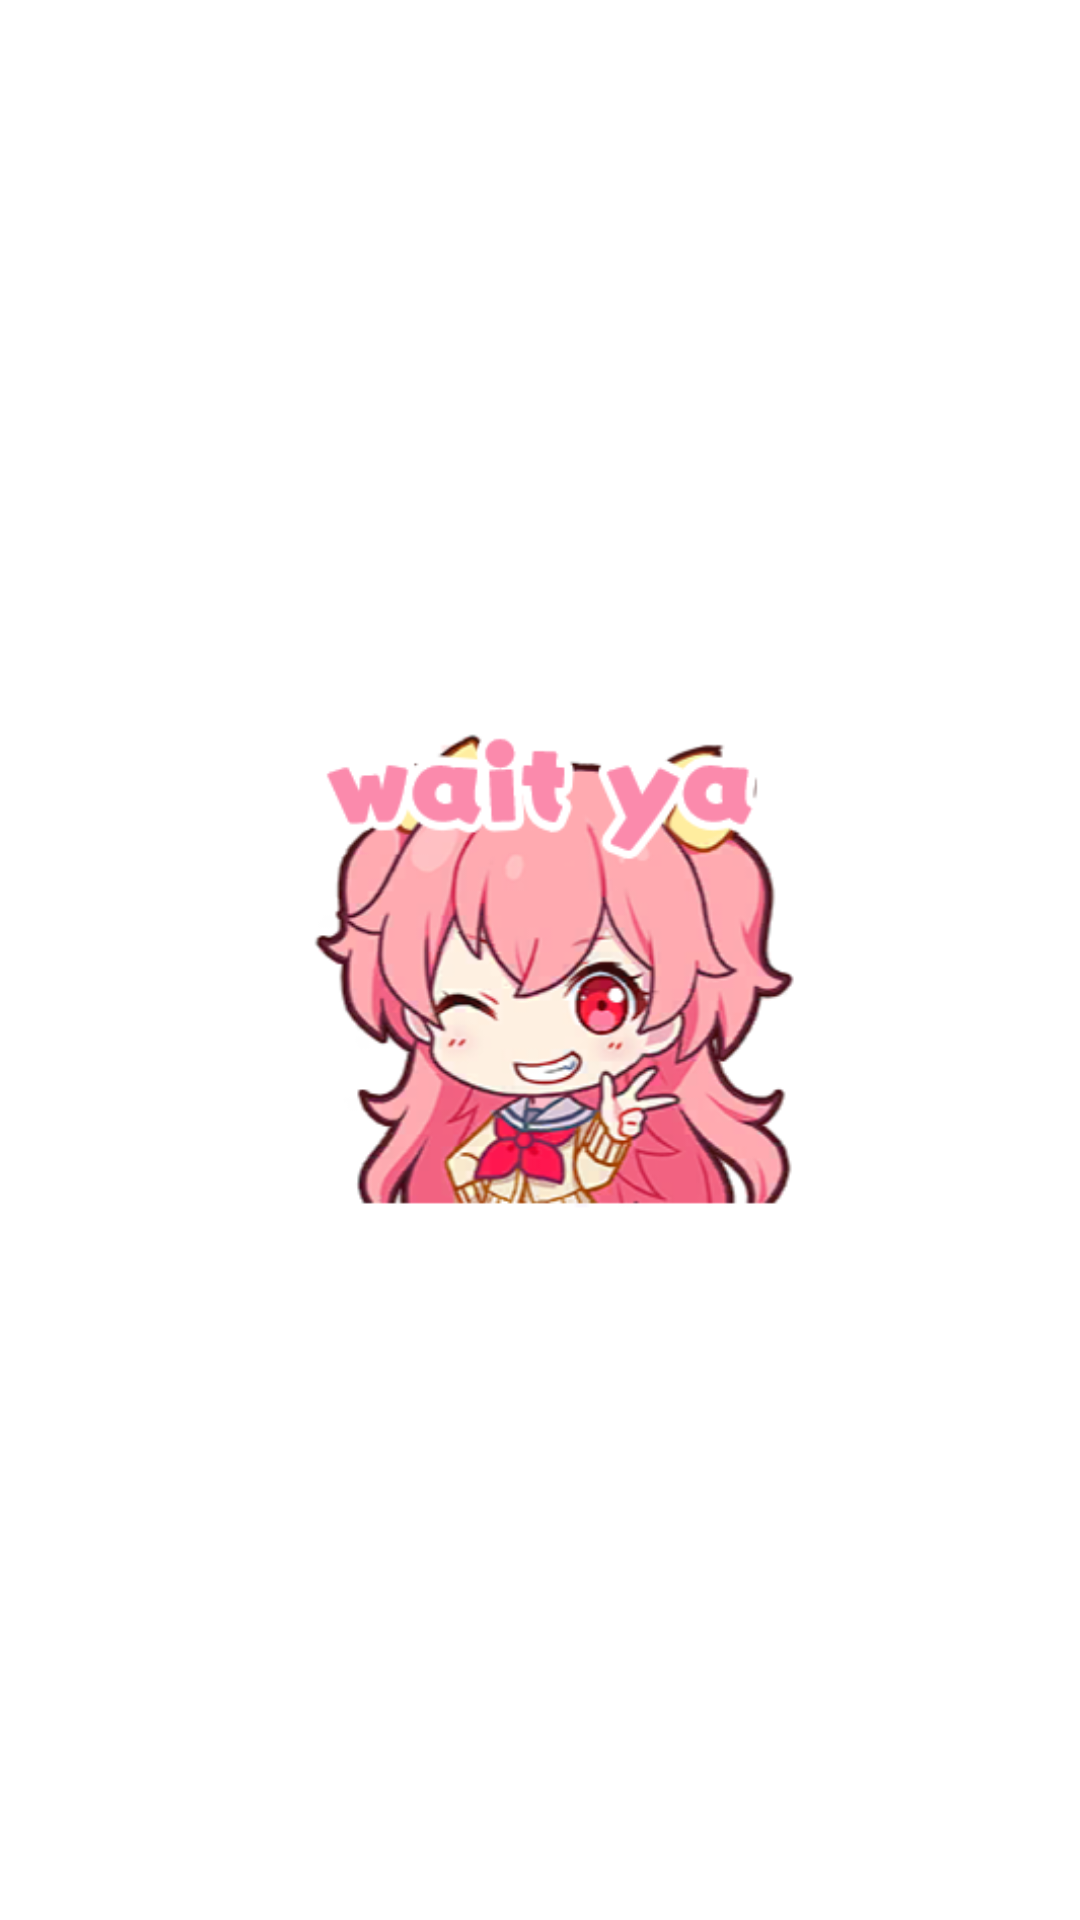

This screen was rendered from an Android layout file. Write that file and the resources it references.
<!-- AndroidManifest.xml: application theme Theme.AppCompat.Light.NoActionBar -->
<!-- res/layout/wait_layout.xml -->
<?xml version="1.0" encoding="utf-8"?>
<androidx.constraintlayout.widget.ConstraintLayout xmlns:android="http://schemas.android.com/apk/res/android"
    xmlns:app="http://schemas.android.com/apk/res-auto"
    xmlns:tools="http://schemas.android.com/tools"
    android:id="@+id/wait_layout"
    android:layout_width="match_parent"
    android:layout_height="match_parent"
    android:background="#FFFFFF">


    <ImageView
        android:id="@+id/imageView3"
        android:layout_width="0dp"
        android:layout_height="0dp"
        android:layout_marginStart="80dp"
        android:layout_marginEnd="80dp"
        app:layout_constraintBottom_toBottomOf="parent"
        app:layout_constraintEnd_toEndOf="parent"
        app:layout_constraintStart_toStartOf="parent"
        app:layout_constraintTop_toTopOf="parent"
        app:srcCompat="@drawable/waitstamps" />
</androidx.constraintlayout.widget.ConstraintLayout>
<!-- resources referenced by this layout -->
<resources>
  <!-- drawable waitstamps: png bitmap (drawable, 82624 bytes) -->
</resources>
